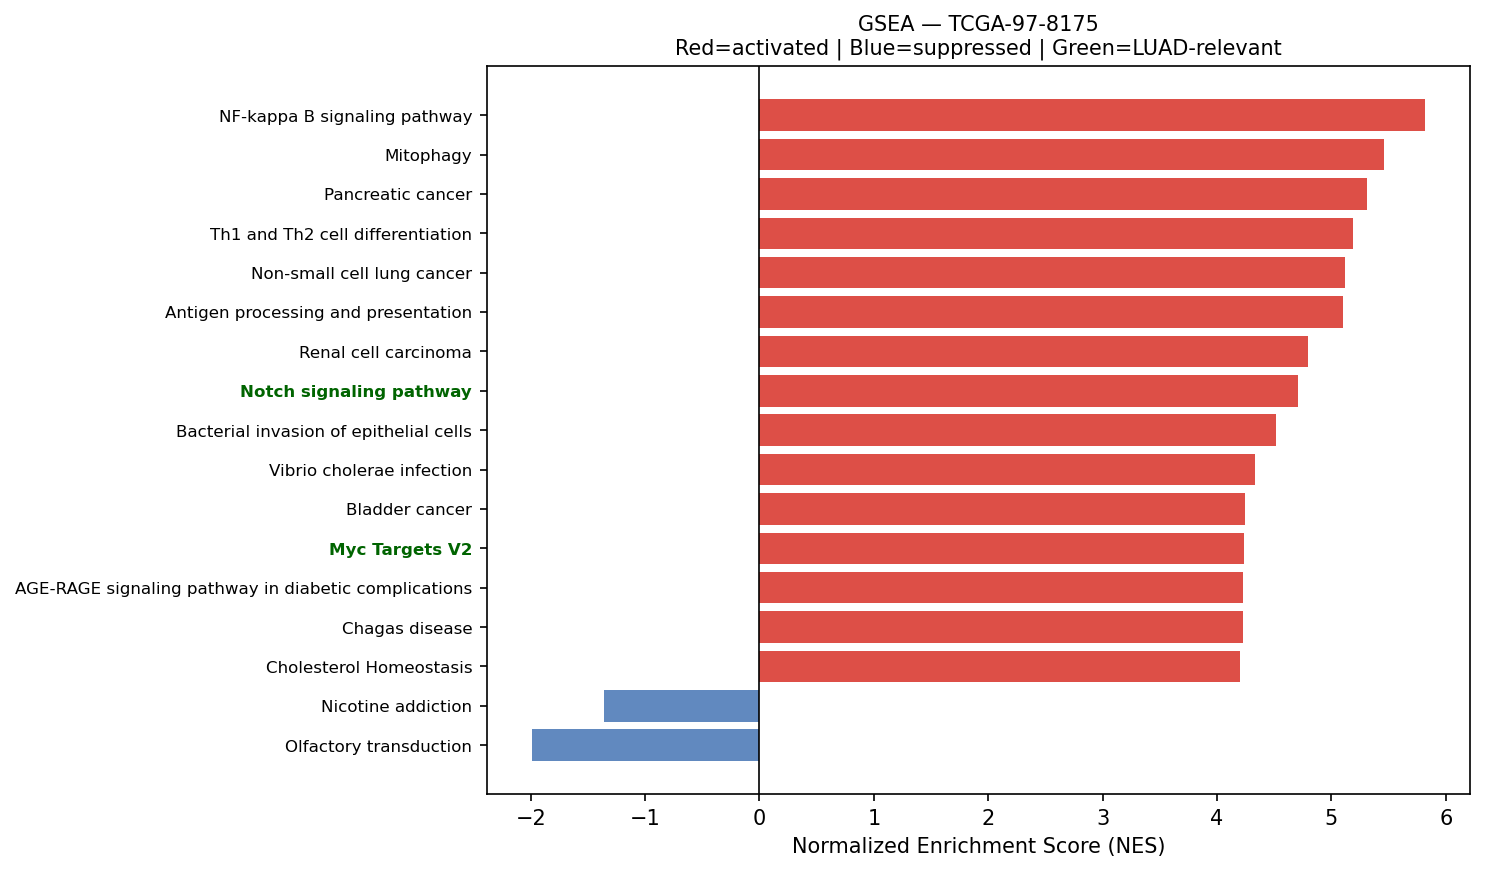

Values plotted in this chart, from the file beside it:
Name	Term	ES	NES	NOM p-val	FDR q-val	FWER p-val	Tag %	Gene %	Lead_genes	gene_set_db	luad_relevant
prerank	NF-kappa B signaling pathway	0.6683	5.823	0.0	0.0	0.0	75/101	23.43%	ICAM1;CD14;NFKBIA;BCL2L1;PLAU;TNFRSF1A;L…	KEGG_2021_Human	False
prerank	Mitophagy	0.7223	5.464	0.0	0.0	0.0	60/68	24.00%	UBC;RPS27A;UBA52;HIF1A;UBB;ATF4;BCL2L1;F…	KEGG_2021_Human	False
prerank	Pancreatic cancer	0.6977	5.313	0.0	0.0	0.0	63/76	24.03%	RAC1;ERBB2;BCL2L1;CCND1;CDKN1A;VEGFA;RAL…	KEGG_2021_Human	False
prerank	Th1 and Th2 cell differentiation	0.6259	5.185	0.0	0.0	0.0	63/90	22.95%	HLA-DRA;HLA-DRB1;NFKBIA;HLA-DRB5;IFNGR1;…	KEGG_2021_Human	False
prerank	Non-small cell lung cancer	0.636	5.117	0.0	0.0	0.0	53/72	23.80%	ERBB2;CCND1;CDKN1A;GRB2;MET;GADD45A;KIF5…	KEGG_2021_Human	False
prerank	Antigen processing and presentation	0.6971	5.103	0.0	0.0	0.0	40/70	7.46%	HLA-DRA;HLA-A;HLA-B;B2M;HLA-DRB1;CD74;HL…	KEGG_2021_Human	False
prerank	Renal cell carcinoma	0.6945	4.796	0.0	0.0	0.0	55/69	19.98%	RAC1;ELOB;HIF1A;SLC2A1;CDKN1A;VEGFA;GRB2…	KEGG_2021_Human	False
prerank	Notch signaling pathway	0.6424	4.71	0.0	0.0	0.0	43/59	19.92%	APH1A;HES1;NCSTN;HDAC1;NOTCH3;TLE2;SNW1;…	KEGG_2021_Human	True
prerank	Bacterial invasion of epithelial cells	0.6692	4.517	0.0	0.0	0.0	50/77	14.84%	ACTG1;ACTB;RHOA;RAC1;FN1;CTNNB1;CDH1;ARP…	KEGG_2021_Human	False
prerank	Vibrio cholerae infection	0.6728	4.33	0.0	0.0	0.0	32/50	13.95%	ACTG1;ACTB;ARF1;PDIA4;ATP6V0E1;KDELR1;AT…	KEGG_2021_Human	False
prerank	Bladder cancer	0.7644	4.246	0.0	0.0	0.0	33/41	16.61%	ERBB2;CDH1;CCND1;CDKN1A;VEGFA;TYMP;THBS1…	KEGG_2021_Human	False
prerank	Myc Targets V2	0.7478	4.239	0.0	0.0	0.0	54/57	23.72%	HK2;CBX3;NPM1;HSPD1;CDK4;SRM;TMEM97;FARS…	MSigDB_Hallmark_2020	True
prerank	AGE-RAGE signaling pathway in diabetic c…	0.6636	4.231	0.0	0.0	0.0	85/100	28.75%	ICAM1;RAC1;FN1;COL1A1;COL3A1;F3;CCND1;VE…	KEGG_2021_Human	False
prerank	Chagas disease	0.6219	4.227	0.0	0.0	0.0	80/101	28.75%	CALR;C1QC;C1QB;C1QA;GNAS;GNAI2;NFKBIA;TN…	KEGG_2021_Human	False
prerank	Cholesterol Homeostasis	0.715	4.205	0.0	0.0	0.0	61/74	20.27%	ACTG1;S100A11;LGALS3;ANXA5;LGMN;CTNNB1;M…	MSigDB_Hallmark_2020	False
prerank	Central carbon metabolism in cancer	0.5721	4.14	0.0	0.0	0.0	48/70	20.46%	LDHA;PKM;HIF1A;ERBB2;SLC2A1;HK2;IDH2;SLC…	KEGG_2021_Human	False
prerank	Amino sugar and nucleotide sugar metabol…	0.6975	4.122	0.0	0.0	0.0	44/48	26.27%	HK2;CYB5R3;HEXB;GPI;GALE;UGP2;PGM1;RENBP…	KEGG_2021_Human	False
prerank	Reactive Oxygen Species Pathway	0.7333	4.082	0.0	0.0	0.0	41/48	19.73%	FTL;GPX4;TXN;JUNB;PRDX2;PRDX1;PRDX4;SOD1…	MSigDB_Hallmark_2020	False
prerank	Glycosaminoglycan biosynthesis	0.5885	4.036	0.0	0.0	0.0	33/53	21.12%	B4GALT1;CHPF;B3GNT7;CHPF2;B3GAT3;B3GNT2;…	KEGG_2021_Human	False
prerank	PI3K/AKT/mTOR  Signaling	0.6682	4.031	0.0	0.0	0.0	85/105	24.16%	CALR;PFN1;SFN;ARF1;CFL1;RAC1;HSP90B1;ARH…	MSigDB_Hallmark_2020	True
prerank	Leishmaniasis	0.7145	4.008	0.0	0.0	0.0	49/74	14.96%	HLA-DRA;HLA-DRB1;EEF1A1;MARCKSL1;NFKBIA;…	KEGG_2021_Human	False
prerank	Nucleotide excision repair	0.6539	3.977	0.0	0.0	0.0	37/46	25.21%	PCNA;RAD23B;RAD23A;CETN2;POLE4;RBX1;POLD…	KEGG_2021_Human	False
prerank	Hematopoietic cell lineage	0.5242	3.948	0.0	0.0	0.0	62/96	24.94%	HLA-DRA;HLA-DRB1;CD24;ITGA3;CD14;HLA-DRB…	KEGG_2021_Human	False
prerank	Notch Signaling	0.7011	3.948	0.0	0.0	0.0	28/32	27.19%	APH1A;CCND1;HES1;PPARD;NOTCH3;FZD1;RBX1;…	MSigDB_Hallmark_2020	True
prerank	Th17 cell differentiation	0.6103	3.941	0.0	0.0	0.0	76/105	22.95%	HLA-DRA;HLA-DRB1;HSP90AB1;HSP90AA1;HIF1A…	KEGG_2021_Human	False
prerank	N-Glycan biosynthesis	0.666	3.872	0.0	0.0	0.0	38/50	20.23%	DAD1;RPN2;RPN1;DDOST;GANAB;B4GALT1;MGAT4…	KEGG_2021_Human	False
prerank	PD-L1 expression and PD-1 checkpoint pat…	0.6178	3.82	0.0	0.0	0.0	75/89	29.12%	HIF1A;NFKBIA;IFNGR1;IFNGR2;JUN;MAPK13;ST…	KEGG_2021_Human	True
prerank	Ferroptosis	0.6754	3.806	0.0	0.0	0.0	30/41	15.37%	FTL;SAT1;GPX4;CP;FTH1;HMOX1;PRNP;VDAC3;S…	KEGG_2021_Human	False
prerank	Inositol phosphate metabolism	0.6464	3.772	0.0	0.0	0.0	61/73	28.95%	TPI1;PIP4K2C;PIP4K2B;PIP4K2A;ITPKC;INPPL…	KEGG_2021_Human	False
prerank	SNARE interactions in vesicular transpor…	0.7255	3.769	0.0	0.0	0.0	32/33	25.88%	VAMP8;VAMP3;VAMP5;YKT6;STX1A;STX16;STX5;…	KEGG_2021_Human	False
prerank	Proteasome	0.7786	3.753	0.0	0.0	0.0	39/46	14.59%	PSMB3;PSMA7;PSME1;PSMB4;POMP;PSMD3;PSMB5…	KEGG_2021_Human	False
prerank	Endometrial cancer	0.6412	3.753	0.0	0.0	0.0	51/58	28.75%	ERBB2;CTNNB1;CDH1;CCND1;CDKN1A;CTNNA1;GR…	KEGG_2021_Human	False
prerank	Legionellosis	0.6743	3.704	0.0	0.0	0.0	41/57	19.18%	EEF1A1;HSPA8;ARF1;CD14;NFKBIA;RAB1A;C3;H…	KEGG_2021_Human	False
prerank	Fc epsilon RI signaling pathway	0.6143	3.701	0.0	0.0	0.0	46/67	23.69%	RAC1;FCER1G;ALOX5AP;GRB2;MAPK13;RAC2;LYN…	KEGG_2021_Human	False
prerank	Pertussis	0.6632	3.691	0.0	0.0	0.0	59/76	23.55%	SFTPA2;SFTPA1;C1QC;RHOA;C1QB;C1QA;CFL1;C…	KEGG_2021_Human	False
prerank	Glioma	0.5844	3.671	0.0	0.0	0.0	49/75	20.80%	CALM2;CCND1;CDKN1A;CALM1;CALM3;GRB2;GADD…	KEGG_2021_Human	False
prerank	Angiogenesis	0.729	3.658	0.0	0.0	0.0	29/36	22.41%	TIMP1;SPP1;APP;COL3A1;S100A4;LUM;TNFRSF2…	MSigDB_Hallmark_2020	True
prerank	Base excision repair	0.7305	3.634	0.0	0.0	0.0	31/33	25.21%	APEX1;PCNA;HMGB1;POLE4;POLD2;MPG;POLE3;P…	KEGG_2021_Human	False
prerank	Protein export	0.8312	3.633	0.0	0.0	0.0	19/23	10.22%	HSPA5;SRP14;SEC61A1;SEC61B;SEC61G;SRP9;S…	KEGG_2021_Human	False
prerank	Fructose and mannose metabolism	0.6904	3.608	0.0	0.0	0.0	28/33	27.09%	TPI1;HK2;PFKFB3;PFKP;PFKFB4;FBP1;GFUS;PF…	KEGG_2021_Human	False
prerank	DNA replication	0.6639	3.586	0.0	0.0	0.0	29/36	25.21%	PCNA;MCM7;POLE4;MCM3;POLD2;POLE3;RPA2;RF…	KEGG_2021_Human	False
prerank	Propanoate metabolism	0.6521	3.557	0.0	0.0	0.0	26/34	24.25%	LDHA;HADHA;ECHS1;SUCLG2;SUCLG1;DLD;ECHDC…	KEGG_2021_Human	False
prerank	Homologous recombination	0.6035	3.521	0.0	0.0	0.0	34/41	32.07%	POLD2;RPA2;SSBP1;SEM1;BABAM1;NBN;RBBP8;B…	KEGG_2021_Human	False
prerank	Valine, leucine and isoleucine degradati…	0.5976	3.513	0.0	0.0	0.0	40/48	26.21%	HSD17B10;HADHA;ECHS1;HADHB;HIBADH;ALDH1B…	KEGG_2021_Human	False
prerank	Type I diabetes mellitus	0.6312	3.48	0.0	0.0	0.0	28/41	22.82%	HLA-DRA;HLA-A;HLA-B;HLA-DRB1;HLA-C;HLA-E…	KEGG_2021_Human	False
prerank	Hedgehog signaling pathway	0.4493	3.456	0.0	0.0	0.0	35/56	27.88%	CCND1;CSNK1G2;CUL1;GRK2;CSNK1E;CSNK1D;SM…	KEGG_2021_Human	False
prerank	GnRH signaling pathway	0.493	3.455	0.0	0.0	0.0	52/93	20.81%	CALM2;GNAS;ATF4;MMP14;CALM1;CALM3;GRB2;I…	KEGG_2021_Human	False
prerank	Citrate cycle (TCA cycle)	0.6698	3.434	0.0	0.0	0.0	22/30	12.62%	IDH2;MDH2;OGDH;SDHB;IDH3B;ACLY;SUCLG2;MD…	KEGG_2021_Human	False
prerank	Allograft rejection	0.689	3.43	0.0	0.0	0.0	24/35	22.82%	HLA-DRA;HLA-A;HLA-B;HLA-DRB1;HLA-C;HLA-E…	KEGG_2021_Human	False
prerank	Pyrimidine metabolism	0.5687	3.412	0.0	0.0	0.0	35/56	16.83%	CMPK1;TYMP;UPP1;CANT1;NME4;TK1;NT5E;ENTP…	KEGG_2021_Human	False
prerank	Intestinal immune network for IgA produc…	0.565	3.41	0.0	0.0	0.0	28/45	27.06%	HLA-DRA;HLA-DRB1;HLA-DRB5;HLA-DPA1;LTBR;…	KEGG_2021_Human	True
prerank	Inflammatory bowel disease	0.5346	3.286	0.0	0.0	0.0	45/63	29.11%	HLA-DRA;HLA-DRB1;HLA-DRB5;IFNGR1;HLA-DPA…	KEGG_2021_Human	False
prerank	Arrhythmogenic right ventricular cardiom…	0.4569	3.235	0.0	0.0	0.0	27/77	10.25%	ACTG1;ACTB;GJA1;ITGA3;ITGB6;DSG2;CTNNB1;…	KEGG_2021_Human	False
prerank	Mucin type O-glycan biosynthesis	0.5755	3.227	0.0	0.0	0.0	22/36	18.54%	B4GALT5;B3GNT3;GALNT1;GALNT14;ST6GALNAC1…	KEGG_2021_Human	False
prerank	Various types of N-glycan biosynthesis	0.5905	3.225	0.0	0.0	0.0	28/39	20.23%	DAD1;RPN2;RPN1;DDOST;B4GALT1;MGAT4B;HEXB…	KEGG_2021_Human	False
prerank	Mismatch repair	0.7057	3.199	0.0	0.0	0.0	22/23	27.10%	PCNA;POLD2;RPA2;RFC2;SSBP1;RPA1;RPA3;RFC…	KEGG_2021_Human	False
prerank	Vasopressin-regulated water reabsorption	0.5983	3.177	0.0	0.0	0.0	35/44	20.81%	ARHGDIB;ARHGDIA;GNAS;RAB11B;DYNLL1;CREB3…	KEGG_2021_Human	False
prerank	Steroid biosynthesis	0.6796	3.149	0.0	0.0	0.0	17/20	25.48%	DHCR24;MSMO1;FDFT1;LIPA;DHCR7;SOAT1;SC5D…	KEGG_2021_Human	False
prerank	Biosynthesis of unsaturated fatty acids	0.6926	3.139	0.0	0.0	0.0	24/27	26.74%	ELOVL1;SCD;ELOVL5;SCD5;TECR;HACD3;SCP2;H…	KEGG_2021_Human	False
prerank	Apical Surface	0.506	3.114	0.0	0.0	0.0	27/44	27.82%	HSPB1;APP;FLOT2;DCBLD2;B4GALT1;CX3CL1;LY…	MSigDB_Hallmark_2020	False
... 82 more rows
